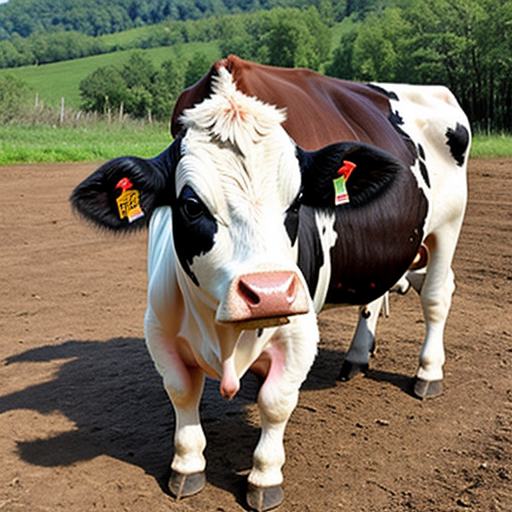
Generation parameters embedded in this image by AUTOMATIC1111 Stable Diffusion web UI or a fork of it (Forge, ...) (PNG 'parameters' text chunk):
cow
Negative prompt: person, human, men, women, painting, cartoon, anime, comic
Steps: 20, Sampler: DPM++ 2M, Schedule type: Karras, CFG scale: 7, Seed: 1376247783, Size: 512x512, Model hash: 463d6a9fe8, Model: absolutereality_v181, VAE hash: 235745af8d, VAE: vae-ft-mse-840000-ema-pruned.ckpt, Version: v1.10.1